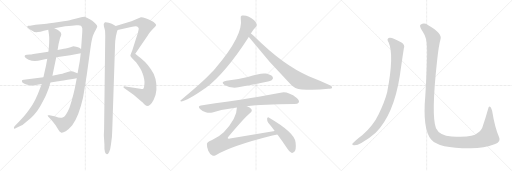
t = 0.00 s
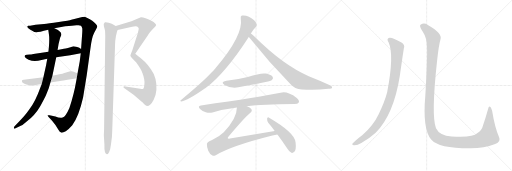
t = 2.73 s
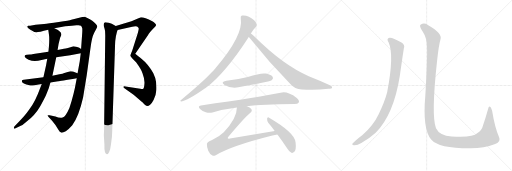
t = 5.46 s
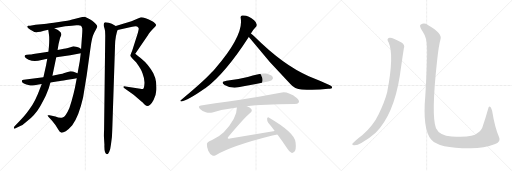
t = 8.20 s
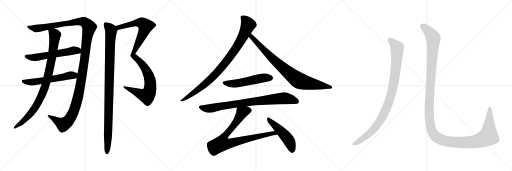
t = 10.93 s
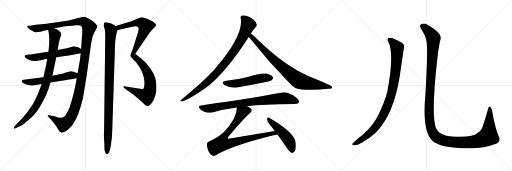
t = 13.66 s

The animated SVG that drew these frames (rendered in a browser with its animation timeline set to each time). Animation: 14 CSS @keyframes rules; one cycle of 13.66 s.

<svg version="1.1" viewBox="0 0 3072 1024" xmlns="http://www.w3.org/2000/svg">
  <g stroke="lightgray" stroke-dasharray="1,1" stroke-width="1" transform="scale(4, 4)">
    <line x1="0" y1="0" x2="256" y2="256"></line>
    <line x1="256" y1="0" x2="0" y2="256"></line>
    <line x1="128" y1="0" x2="128" y2="256"></line>
    <line x1="0" y1="128" x2="256" y2="128"></line>
    <line x1="256" y1="0" x2="512" y2="256"></line>
    <line x1="512" y1="0" x2="256" y2="256"></line>
    <line x1="384" y1="0" x2="384" y2="256"></line>
    <line x1="256" y1="128" x2="512" y2="128"></line>
    <line x1="512" y1="0" x2="768" y2="256"></line>
    <line x1="768" y1="0" x2="512" y2="256"></line>
    <line x1="640" y1="0" x2="640" y2="256"></line>
    <line x1="512" y1="128" x2="768" y2="128"></line>
  </g>
<g transform="scale(1, -1) translate(0, -850)">
   <style type="text/css">
    @keyframes keyframes0 {
      from {
       stroke: black;
       stroke-dashoffset: 1359;
       stroke-width: 128;
       }
       82% {
       animation-timing-function: step-end;
       stroke: black;
       stroke-dashoffset: 0;
       stroke-width: 128;
       }
       to {
       stroke: black;
       stroke-width: 1024;
       }
       }
       #make-me-a-hanzi-animation-0 {
         animation: keyframes0 1.355957s both;
         animation-delay: 0.000000s;
         animation-timing-function: linear;
       }
    @keyframes keyframes1 {
      from {
       stroke: black;
       stroke-dashoffset: 923;
       stroke-width: 128;
       }
       75% {
       animation-timing-function: step-end;
       stroke: black;
       stroke-dashoffset: 0;
       stroke-width: 128;
       }
       to {
       stroke: black;
       stroke-width: 1024;
       }
       }
       #make-me-a-hanzi-animation-1 {
         animation: keyframes1 1.001139s both;
         animation-delay: 1.355957s;
         animation-timing-function: linear;
       }
    @keyframes keyframes2 {
      from {
       stroke: black;
       stroke-dashoffset: 583;
       stroke-width: 128;
       }
       65% {
       animation-timing-function: step-end;
       stroke: black;
       stroke-dashoffset: 0;
       stroke-width: 128;
       }
       to {
       stroke: black;
       stroke-width: 1024;
       }
       }
       #make-me-a-hanzi-animation-2 {
         animation: keyframes2 0.724447s both;
         animation-delay: 2.357096s;
         animation-timing-function: linear;
       }
    @keyframes keyframes3 {
      from {
       stroke: black;
       stroke-dashoffset: 579;
       stroke-width: 128;
       }
       65% {
       animation-timing-function: step-end;
       stroke: black;
       stroke-dashoffset: 0;
       stroke-width: 128;
       }
       to {
       stroke: black;
       stroke-width: 1024;
       }
       }
       #make-me-a-hanzi-animation-3 {
         animation: keyframes3 0.721191s both;
         animation-delay: 3.081543s;
         animation-timing-function: linear;
       }
    @keyframes keyframes4 {
      from {
       stroke: black;
       stroke-dashoffset: 1053;
       stroke-width: 128;
       }
       77% {
       animation-timing-function: step-end;
       stroke: black;
       stroke-dashoffset: 0;
       stroke-width: 128;
       }
       to {
       stroke: black;
       stroke-width: 1024;
       }
       }
       #make-me-a-hanzi-animation-4 {
         animation: keyframes4 1.106934s both;
         animation-delay: 3.802734s;
         animation-timing-function: linear;
       }
    @keyframes keyframes5 {
      from {
       stroke: black;
       stroke-dashoffset: 1041;
       stroke-width: 128;
       }
       77% {
       animation-timing-function: step-end;
       stroke: black;
       stroke-dashoffset: 0;
       stroke-width: 128;
       }
       to {
       stroke: black;
       stroke-width: 1024;
       }
       }
       #make-me-a-hanzi-animation-5 {
         animation: keyframes5 1.097168s both;
         animation-delay: 4.909668s;
         animation-timing-function: linear;
       }
    @keyframes keyframes6 {
      from {
       stroke: black;
       stroke-dashoffset: 927;
       stroke-width: 128;
       }
       75% {
       animation-timing-function: step-end;
       stroke: black;
       stroke-dashoffset: 0;
       stroke-width: 128;
       }
       to {
       stroke: black;
       stroke-width: 1024;
       }
       }
       #make-me-a-hanzi-animation-6 {
         animation: keyframes6 1.004395s both;
         animation-delay: 6.006836s;
         animation-timing-function: linear;
       }
    @keyframes keyframes7 {
      from {
       stroke: black;
       stroke-dashoffset: 854;
       stroke-width: 128;
       }
       74% {
       animation-timing-function: step-end;
       stroke: black;
       stroke-dashoffset: 0;
       stroke-width: 128;
       }
       to {
       stroke: black;
       stroke-width: 1024;
       }
       }
       #make-me-a-hanzi-animation-7 {
         animation: keyframes7 0.944987s both;
         animation-delay: 7.011231s;
         animation-timing-function: linear;
       }
    @keyframes keyframes8 {
      from {
       stroke: black;
       stroke-dashoffset: 535;
       stroke-width: 128;
       }
       64% {
       animation-timing-function: step-end;
       stroke: black;
       stroke-dashoffset: 0;
       stroke-width: 128;
       }
       to {
       stroke: black;
       stroke-width: 1024;
       }
       }
       #make-me-a-hanzi-animation-8 {
         animation: keyframes8 0.685384s both;
         animation-delay: 7.956218s;
         animation-timing-function: linear;
       }
    @keyframes keyframes9 {
      from {
       stroke: black;
       stroke-dashoffset: 840;
       stroke-width: 128;
       }
       73% {
       animation-timing-function: step-end;
       stroke: black;
       stroke-dashoffset: 0;
       stroke-width: 128;
       }
       to {
       stroke: black;
       stroke-width: 1024;
       }
       }
       #make-me-a-hanzi-animation-9 {
         animation: keyframes9 0.933594s both;
         animation-delay: 8.641602s;
         animation-timing-function: linear;
       }
    @keyframes keyframes10 {
      from {
       stroke: black;
       stroke-dashoffset: 856;
       stroke-width: 128;
       }
       74% {
       animation-timing-function: step-end;
       stroke: black;
       stroke-dashoffset: 0;
       stroke-width: 128;
       }
       to {
       stroke: black;
       stroke-width: 1024;
       }
       }
       #make-me-a-hanzi-animation-10 {
         animation: keyframes10 0.946615s both;
         animation-delay: 9.575196s;
         animation-timing-function: linear;
       }
    @keyframes keyframes11 {
      from {
       stroke: black;
       stroke-dashoffset: 493;
       stroke-width: 128;
       }
       62% {
       animation-timing-function: step-end;
       stroke: black;
       stroke-dashoffset: 0;
       stroke-width: 128;
       }
       to {
       stroke: black;
       stroke-width: 1024;
       }
       }
       #make-me-a-hanzi-animation-11 {
         animation: keyframes11 0.651204s both;
         animation-delay: 10.521811s;
         animation-timing-function: linear;
       }
    @keyframes keyframes12 {
      from {
       stroke: black;
       stroke-dashoffset: 988;
       stroke-width: 128;
       }
       76% {
       animation-timing-function: step-end;
       stroke: black;
       stroke-dashoffset: 0;
       stroke-width: 128;
       }
       to {
       stroke: black;
       stroke-width: 1024;
       }
       }
       #make-me-a-hanzi-animation-12 {
         animation: keyframes12 1.054036s both;
         animation-delay: 11.173015s;
         animation-timing-function: linear;
       }
    @keyframes keyframes13 {
      from {
       stroke: black;
       stroke-dashoffset: 1451;
       stroke-width: 128;
       }
       83% {
       animation-timing-function: step-end;
       stroke: black;
       stroke-dashoffset: 0;
       stroke-width: 128;
       }
       to {
       stroke: black;
       stroke-width: 1024;
       }
       }
       #make-me-a-hanzi-animation-13 {
         animation: keyframes13 1.430827s both;
         animation-delay: 12.227051s;
         animation-timing-function: linear;
       }
</style>
<path d="M 460.5 381.0 L 456.5 361.0 Q 444.5 289.0 416.5 203.0 Q 393.5 150.0 375.5 146.0 Q 358.5 141.0 332.5 152.0 L 297.5 159.0 Q 287.5 160.0 286.5 159.0 Q 284.5 156.0 291.5 149.0 L 312.5 126.0 L 332.5 101.0 L 351.5 71.0 Q 358.5 57.0 366.5 56.0 Q 373.5 52.0 394.5 63.0 Q 412.5 76.0 433.5 100.0 Q 472.5 151.0 498.5 266.0 L 520.5 401.0 L 542.5 560.0 Q 550.5 626.0 564.5 653.0 L 576.5 675.0 Q 584.5 689.0 583.5 693.0 Q 581.5 706.0 553.5 727.0 Q 531.5 740.0 530.5 740.0 L 508.5 751.0 L 493.5 749.0 L 427.5 733.0 Q 417.5 728.0 352.5 719.0 Q 287.5 709.0 264.5 707.0 L 213.5 702.0 L 180.5 697.0 L 168.5 697.0 Q 166.5 697.0 164.5 694.0 Q 158.5 688.0 182.5 673.0 Q 206.5 657.0 218.5 657.0 Q 231.5 657.0 289.5 672.0 L 326.5 681.0 L 391.5 693.0 Q 414.5 696.0 430.5 697.0 L 458.5 699.0 Q 480.5 701.0 485.5 697.0 Q 490.5 693.0 493.5 682.0 Q 494.5 670.0 493.5 656.0 L 486.5 557.0 L 484.5 531.0 L 478.5 483.0 L 465.5 411.0 L 460.5 381.0 Z" fill="lightgray"></path> 
<path d="M 283.5 498.0 L 276.5 460.0 L 260.5 387.0 L 250.5 347.0 L 240.5 322.0 Q 214.5 248.0 176.5 195.0 Q 148.5 153.0 87.5 94.0 Q 81.5 87.0 83.5 81.0 Q 83.5 75.0 99.5 85.0 L 121.5 95.0 Q 136.5 99.0 158.5 120.0 Q 211.5 162.0 239.5 211.0 Q 252.5 233.0 274.5 277.0 L 292.5 322.0 L 302.5 356.0 L 314.5 397.0 L 337.5 507.0 L 345.5 551.0 L 351.5 587.0 L 358.5 615.0 Q 359.5 625.0 365.5 635.0 Q 371.5 644.0 363.5 657.0 Q 350.5 672.0 326.5 681.0 C 299.5 694.0 285.5 701.0 289.5 672.0 L 293.5 645.0 Q 297.5 620.0 293.5 570.0 L 290.5 541.0 L 283.5 498.0 Z" fill="lightgray"></path> 
<path d="M 228.5 487.0 L 283.5 498.0 L 337.5 507.0 L 421.5 519.0 L 484.5 531.0 C 513.5 537.0 511.5 541.0 486.5 557.0 L 475.5 564.0 Q 469.5 569.0 456.5 571.0 L 440.5 574.0 Q 402.5 562.0 383.5 559.0 L 345.5 551.0 L 290.5 541.0 L 200.5 527.0 Q 183.5 524.0 179.5 524.0 L 161.5 522.0 Q 150.5 521.0 148.5 516.0 Q 146.5 511.0 150.5 507.0 Q 152.5 501.0 171.5 493.0 Q 190.5 485.0 209.5 485.0 L 228.5 487.0 Z" fill="lightgray"></path> 
<path d="M 260.5 387.0 L 142.5 372.0 Q 131.5 370.0 131.5 367.0 Q 128.5 358.0 143.5 350.0 Q 158.5 342.0 171.5 341.0 Q 192.5 334.0 223.5 342.0 L 250.5 347.0 L 302.5 356.0 L 349.5 363.0 Q 352.5 362.0 460.5 381.0 C 490.5 386.0 492.5 399.0 465.5 411.0 L 456.5 415.0 Q 431.5 425.0 421.5 423.0 L 386.5 413.0 Q 377.5 409.0 356.5 405.0 L 314.5 397.0 L 260.5 387.0 Z" fill="lightgray"></path> 
<path d="M 705.5 671.0 L 793.5 690.0 Q 820.5 698.0 829.5 686.0 Q 832.5 681.0 832.5 678.0 Q 832.5 675.0 827.5 655.0 L 793.5 548.0 Q 782.5 522.0 782.5 517.0 Q 781.5 515.0 795.5 499.0 L 816.5 478.0 Q 848.5 434.0 854.5 413.0 Q 869.5 373.0 866.5 347.0 Q 864.5 321.0 859.5 319.0 Q 855.5 317.0 841.5 318.0 L 753.5 332.0 Q 741.5 334.0 740.5 331.0 Q 739.5 327.0 746.5 321.0 L 801.5 282.0 L 850.5 240.0 Q 854.5 237.0 865.5 226.0 Q 876.5 215.0 882.5 215.0 Q 902.5 215.0 921.5 251.0 Q 935.5 275.0 938.5 313.0 Q 942.5 385.0 904.5 437.0 Q 889.5 459.0 870.5 479.0 Q 851.5 498.0 841.5 505.0 Q 831.5 512.0 811.5 529.0 L 889.5 643.0 Q 889.5 645.0 903.5 662.0 Q 918.5 679.0 927.5 688.0 Q 936.5 697.0 936.5 701.0 Q 936.5 704.0 929.5 711.0 Q 923.5 718.0 916.5 722.0 Q 861.5 749.0 845.5 747.0 L 788.5 724.0 L 694.5 695.0 C 665.5 686.0 676.5 665.0 705.5 671.0 Z" fill="lightgray"></path> 
<path d="M 641.5 -75.0 Q 648.5 -75.0 655.5 -59.0 Q 662.5 -44.0 665.5 -17.0 L 671.5 29.0 Q 672.5 42.0 674.5 99.0 L 690.5 587.0 Q 690.5 605.0 695.5 634.0 Q 701.5 662.0 705.5 671.0 C 710.5 687.0 710.5 687.0 694.5 695.0 L 670.5 708.0 L 652.5 714.0 Q 636.5 719.0 629.5 717.0 Q 618.5 709.0 623.5 692.0 Q 629.5 675.0 630.5 663.0 L 631.5 638.0 L 624.5 72.0 Q 622.5 33.0 623.5 32.0 L 626.5 -17.0 Q 624.5 -70.0 641.5 -75.0 Z" fill="lightgray"></path> 
<path d="M 1505.5 650.5 Q 1514.5 668.5 1533.5 687.5 Q 1542.5 693.5 1540.5 704.5 Q 1539.5 716.5 1524.5 729.5 Q 1488.5 762.5 1451.5 757.5 Q 1441.5 754.5 1444.5 741.5 Q 1462.5 639.5 1291.5 440.5 Q 1281.5 428.5 1270.5 417.5 Q 1218.5 360.5 1086.5 251.5 Q 1076.5 245.5 1088.5 242.5 Q 1124.5 246.5 1228.5 319.5 Q 1231.5 322.5 1235.5 324.5 Q 1352.5 412.5 1492.5 629.5 L 1505.5 650.5 Z" fill="lightgray"></path> 
<path d="M 1492.5 629.5 Q 1495.5 626.5 1499.5 621.5 Q 1614.5 476.5 1743.5 345.5 Q 1767.5 317.5 1810.5 314.5 Q 1888.5 307.5 1969.5 318.5 Q 1991.5 319.5 1992.5 324.5 Q 1995.5 331.5 1979.5 339.5 Q 1921.5 366.5 1852.5 393.5 Q 1699.5 459.5 1526.5 631.5 Q 1513.5 644.5 1505.5 650.5 C 1482.5 670.5 1473.5 652.5 1492.5 629.5 Z" fill="lightgray"></path> 
<path d="M 1358.5 366.5 Q 1319.5 359.5 1347.5 341.5 Q 1390.5 314.5 1453.5 331.5 Q 1522.5 344.5 1593.5 359.5 Q 1626.5 366.5 1631.5 371.5 Q 1641.5 380.5 1636.5 389.5 Q 1627.5 402.5 1596.5 409.5 Q 1566.5 415.5 1486.5 389.5 Q 1422.5 373.5 1358.5 366.5 Z" fill="lightgray"></path> 
<path d="M 1481.5 213.5 Q 1571.5 225.5 1765.5 226.5 Q 1787.5 226.5 1792.5 235.5 Q 1798.5 248.5 1780.5 263.5 Q 1723.5 305.5 1683.5 294.5 Q 1565.5 269.5 1205.5 218.5 Q 1183.5 215.5 1200.5 197.5 Q 1215.5 182.5 1234.5 177.5 Q 1256.5 171.5 1274.5 176.5 Q 1343.5 195.5 1421.5 205.5 L 1481.5 213.5 Z" fill="lightgray"></path> 
<path d="M 1648.5 64.5 L 1379.5 20.5 Q 1369.5 17.5 1366.5 21.5 Q 1365.5 24.5 1371.5 31.5 Q 1465.5 143.5 1500.5 172.5 Q 1516.5 187.5 1507.5 197.5 Q 1500.5 206.5 1481.5 213.5 C 1454.5 226.5 1424.5 235.5 1421.5 205.5 Q 1421.5 139.5 1342.5 57.5 Q 1317.5 32.5 1272.5 10.5 Q 1241.5 -1.5 1241.5 -12.5 Q 1240.5 -31.5 1249.5 -53.5 Q 1259.5 -75.5 1274.5 -82.5 Q 1281.5 -86.5 1294.5 -80.5 Q 1390.5 -23.5 1634.5 37.5 Q 1649.5 41.5 1664.5 43.5 C 1694.5 48.5 1678.5 69.5 1648.5 64.5 Z" fill="lightgray"></path> 
<path d="M 1664.5 43.5 Q 1691.5 7.5 1721.5 -37.5 Q 1734.5 -59.5 1748.5 -65.5 Q 1757.5 -68.5 1765.5 -59.5 Q 1778.5 -47.5 1773.5 -3.5 Q 1769.5 54.5 1614.5 144.5 Q 1607.5 151.5 1602.5 139.5 Q 1601.5 126.5 1609.5 114.5 Q 1628.5 92.5 1648.5 64.5 L 1664.5 43.5 Z" fill="lightgray"></path> 
<path d="M 2332.0 596.0 Q 2366.0 521.0 2323.0 297.0 Q 2307.0 236.0 2272.0 166.0 Q 2241.0 100.0 2175.0 41.0 Q 2124.0 2.0 2114.0 -12.0 Q 2111.0 -21.0 2125.0 -21.0 Q 2144.0 -22.0 2168.0 -7.0 Q 2220.0 24.0 2254.0 55.0 Q 2362.0 163.0 2399.0 397.0 Q 2417.0 523.0 2423.0 560.0 Q 2432.0 582.0 2409.0 596.0 Q 2355.0 627.0 2338.0 625.0 Q 2316.0 622.0 2332.0 596.0 Z" fill="lightgray"></path> 
<path d="M 2562.0 568.0 Q 2565.0 496.0 2552.0 278.0 Q 2534.0 76.0 2587.0 14.0 Q 2632.0 -40.0 2824.0 -39.0 Q 2906.0 -38.0 2967.0 -15.0 Q 3009.0 -2.0 2994.0 29.0 Q 2969.0 86.0 2953.0 185.0 Q 2949.0 201.0 2943.0 209.0 Q 2933.0 218.0 2929.0 198.0 Q 2913.0 141.0 2898.0 98.0 Q 2891.0 67.0 2863.0 51.0 Q 2838.0 24.0 2710.0 32.0 Q 2637.0 38.0 2616.0 82.0 Q 2586.0 157.0 2623.0 491.0 Q 2632.0 576.0 2643.0 616.0 Q 2656.0 650.0 2567.0 701.0 Q 2545.0 716.0 2525.0 704.0 Q 2512.0 697.0 2535.0 664.0 Q 2562.0 624.0 2562.0 568.0 Z" fill="lightgray"></path> 
      <clipPath id="make-me-a-hanzi-clip-0">
      <path d="M 460.5 381.0 L 456.5 361.0 Q 444.5 289.0 416.5 203.0 Q 393.5 150.0 375.5 146.0 Q 358.5 141.0 332.5 152.0 L 297.5 159.0 Q 287.5 160.0 286.5 159.0 Q 284.5 156.0 291.5 149.0 L 312.5 126.0 L 332.5 101.0 L 351.5 71.0 Q 358.5 57.0 366.5 56.0 Q 373.5 52.0 394.5 63.0 Q 412.5 76.0 433.5 100.0 Q 472.5 151.0 498.5 266.0 L 520.5 401.0 L 542.5 560.0 Q 550.5 626.0 564.5 653.0 L 576.5 675.0 Q 584.5 689.0 583.5 693.0 Q 581.5 706.0 553.5 727.0 Q 531.5 740.0 530.5 740.0 L 508.5 751.0 L 493.5 749.0 L 427.5 733.0 Q 417.5 728.0 352.5 719.0 Q 287.5 709.0 264.5 707.0 L 213.5 702.0 L 180.5 697.0 L 168.5 697.0 Q 166.5 697.0 164.5 694.0 Q 158.5 688.0 182.5 673.0 Q 206.5 657.0 218.5 657.0 Q 231.5 657.0 289.5 672.0 L 326.5 681.0 L 391.5 693.0 Q 414.5 696.0 430.5 697.0 L 458.5 699.0 Q 480.5 701.0 485.5 697.0 Q 490.5 693.0 493.5 682.0 Q 494.5 670.0 493.5 656.0 L 486.5 557.0 L 484.5 531.0 L 478.5 483.0 L 465.5 411.0 L 460.5 381.0 Z" fill="lightgray"></path>
      </clipPath>
      <path clip-path="url(#make-me-a-hanzi-clip-0)" d="M 170.5 691.0 L 178.5 685.0 L 227.5 680.0 L 478.5 723.0 L 502.5 721.0 L 535.5 688.0 L 518.5 604.0 L 487.5 368.0 L 462.5 246.0 L 437.5 172.0 L 414.5 132.0 L 379.5 104.0 L 292.5 156.0 " fill="none" id="make-me-a-hanzi-animation-0" stroke-dasharray="1231 2462" stroke-linecap="round"></path>

      <clipPath id="make-me-a-hanzi-clip-1">
      <path d="M 283.5 498.0 L 276.5 460.0 L 260.5 387.0 L 250.5 347.0 L 240.5 322.0 Q 214.5 248.0 176.5 195.0 Q 148.5 153.0 87.5 94.0 Q 81.5 87.0 83.5 81.0 Q 83.5 75.0 99.5 85.0 L 121.5 95.0 Q 136.5 99.0 158.5 120.0 Q 211.5 162.0 239.5 211.0 Q 252.5 233.0 274.5 277.0 L 292.5 322.0 L 302.5 356.0 L 314.5 397.0 L 337.5 507.0 L 345.5 551.0 L 351.5 587.0 L 358.5 615.0 Q 359.5 625.0 365.5 635.0 Q 371.5 644.0 363.5 657.0 Q 350.5 672.0 326.5 681.0 C 299.5 694.0 285.5 701.0 289.5 672.0 L 293.5 645.0 Q 297.5 620.0 293.5 570.0 L 290.5 541.0 L 283.5 498.0 Z" fill="lightgray"></path>
      </clipPath>
      <path clip-path="url(#make-me-a-hanzi-clip-1)" d="M 297.5 666.0 L 329.5 641.0 L 311.5 505.0 L 268.5 325.0 L 235.5 249.0 L 185.5 171.0 L 141.5 126.0 L 88.5 87.0 " fill="none" id="make-me-a-hanzi-animation-1" stroke-dasharray="795 1590" stroke-linecap="round"></path>

      <clipPath id="make-me-a-hanzi-clip-2">
      <path d="M 228.5 487.0 L 283.5 498.0 L 337.5 507.0 L 421.5 519.0 L 484.5 531.0 C 513.5 537.0 511.5 541.0 486.5 557.0 L 475.5 564.0 Q 469.5 569.0 456.5 571.0 L 440.5 574.0 Q 402.5 562.0 383.5 559.0 L 345.5 551.0 L 290.5 541.0 L 200.5 527.0 Q 183.5 524.0 179.5 524.0 L 161.5 522.0 Q 150.5 521.0 148.5 516.0 Q 146.5 511.0 150.5 507.0 Q 152.5 501.0 171.5 493.0 Q 190.5 485.0 209.5 485.0 L 228.5 487.0 Z" fill="lightgray"></path>
      </clipPath>
      <path clip-path="url(#make-me-a-hanzi-clip-2)" d="M 157.5 513.0 L 183.5 506.0 L 231.5 509.0 L 439.5 548.0 L 466.5 547.0 L 476.5 538.0 " fill="none" id="make-me-a-hanzi-animation-2" stroke-dasharray="455 910" stroke-linecap="round"></path>

      <clipPath id="make-me-a-hanzi-clip-3">
      <path d="M 260.5 387.0 L 142.5 372.0 Q 131.5 370.0 131.5 367.0 Q 128.5 358.0 143.5 350.0 Q 158.5 342.0 171.5 341.0 Q 192.5 334.0 223.5 342.0 L 250.5 347.0 L 302.5 356.0 L 349.5 363.0 Q 352.5 362.0 460.5 381.0 C 490.5 386.0 492.5 399.0 465.5 411.0 L 456.5 415.0 Q 431.5 425.0 421.5 423.0 L 386.5 413.0 Q 377.5 409.0 356.5 405.0 L 314.5 397.0 L 260.5 387.0 Z" fill="lightgray"></path>
      </clipPath>
      <path clip-path="url(#make-me-a-hanzi-clip-3)" d="M 139.5 364.0 L 200.5 358.0 L 457.5 405.0 " fill="none" id="make-me-a-hanzi-animation-3" stroke-dasharray="451 902" stroke-linecap="round"></path>

      <clipPath id="make-me-a-hanzi-clip-4">
      <path d="M 705.5 671.0 L 793.5 690.0 Q 820.5 698.0 829.5 686.0 Q 832.5 681.0 832.5 678.0 Q 832.5 675.0 827.5 655.0 L 793.5 548.0 Q 782.5 522.0 782.5 517.0 Q 781.5 515.0 795.5 499.0 L 816.5 478.0 Q 848.5 434.0 854.5 413.0 Q 869.5 373.0 866.5 347.0 Q 864.5 321.0 859.5 319.0 Q 855.5 317.0 841.5 318.0 L 753.5 332.0 Q 741.5 334.0 740.5 331.0 Q 739.5 327.0 746.5 321.0 L 801.5 282.0 L 850.5 240.0 Q 854.5 237.0 865.5 226.0 Q 876.5 215.0 882.5 215.0 Q 902.5 215.0 921.5 251.0 Q 935.5 275.0 938.5 313.0 Q 942.5 385.0 904.5 437.0 Q 889.5 459.0 870.5 479.0 Q 851.5 498.0 841.5 505.0 Q 831.5 512.0 811.5 529.0 L 889.5 643.0 Q 889.5 645.0 903.5 662.0 Q 918.5 679.0 927.5 688.0 Q 936.5 697.0 936.5 701.0 Q 936.5 704.0 929.5 711.0 Q 923.5 718.0 916.5 722.0 Q 861.5 749.0 845.5 747.0 L 788.5 724.0 L 694.5 695.0 C 665.5 686.0 676.5 665.0 705.5 671.0 Z" fill="lightgray"></path>
      </clipPath>
      <path clip-path="url(#make-me-a-hanzi-clip-4)" d="M 702.5 692.0 L 713.5 686.0 L 833.5 715.0 L 851.5 713.0 L 873.5 694.0 L 798.5 523.0 L 858.5 459.0 L 884.5 415.0 L 900.5 367.0 L 899.5 310.0 L 886.5 283.0 L 874.5 277.0 L 747.5 328.0 " fill="none" id="make-me-a-hanzi-animation-4" stroke-dasharray="925 1850" stroke-linecap="round"></path>

      <clipPath id="make-me-a-hanzi-clip-5">
      <path d="M 641.5 -75.0 Q 648.5 -75.0 655.5 -59.0 Q 662.5 -44.0 665.5 -17.0 L 671.5 29.0 Q 672.5 42.0 674.5 99.0 L 690.5 587.0 Q 690.5 605.0 695.5 634.0 Q 701.5 662.0 705.5 671.0 C 710.5 687.0 710.5 687.0 694.5 695.0 L 670.5 708.0 L 652.5 714.0 Q 636.5 719.0 629.5 717.0 Q 618.5 709.0 623.5 692.0 Q 629.5 675.0 630.5 663.0 L 631.5 638.0 L 624.5 72.0 Q 622.5 33.0 623.5 32.0 L 626.5 -17.0 Q 624.5 -70.0 641.5 -75.0 Z" fill="lightgray"></path>
      </clipPath>
      <path clip-path="url(#make-me-a-hanzi-clip-5)" d="M 634.5 706.0 L 666.5 666.0 L 641.5 -67.0 " fill="none" id="make-me-a-hanzi-animation-5" stroke-dasharray="913 1826" stroke-linecap="round"></path>

      <clipPath id="make-me-a-hanzi-clip-6">
      <path d="M 1505.5 650.5 Q 1514.5 668.5 1533.5 687.5 Q 1542.5 693.5 1540.5 704.5 Q 1539.5 716.5 1524.5 729.5 Q 1488.5 762.5 1451.5 757.5 Q 1441.5 754.5 1444.5 741.5 Q 1462.5 639.5 1291.5 440.5 Q 1281.5 428.5 1270.5 417.5 Q 1218.5 360.5 1086.5 251.5 Q 1076.5 245.5 1088.5 242.5 Q 1124.5 246.5 1228.5 319.5 Q 1231.5 322.5 1235.5 324.5 Q 1352.5 412.5 1492.5 629.5 L 1505.5 650.5 Z" fill="lightgray"></path>
      </clipPath>
      <path clip-path="url(#make-me-a-hanzi-clip-6)" d="M 1454.5 746.5 L 1477.5 724.5 L 1488.5 702.5 L 1451.5 620.5 L 1391.5 525.5 L 1310.5 425.5 L 1245.5 359.5 L 1156.5 288.5 L 1091.5 247.5 " fill="none" id="make-me-a-hanzi-animation-6" stroke-dasharray="799 1598" stroke-linecap="round"></path>

      <clipPath id="make-me-a-hanzi-clip-7">
      <path d="M 1492.5 629.5 Q 1495.5 626.5 1499.5 621.5 Q 1614.5 476.5 1743.5 345.5 Q 1767.5 317.5 1810.5 314.5 Q 1888.5 307.5 1969.5 318.5 Q 1991.5 319.5 1992.5 324.5 Q 1995.5 331.5 1979.5 339.5 Q 1921.5 366.5 1852.5 393.5 Q 1699.5 459.5 1526.5 631.5 Q 1513.5 644.5 1505.5 650.5 C 1482.5 670.5 1473.5 652.5 1492.5 629.5 Z" fill="lightgray"></path>
      </clipPath>
      <path clip-path="url(#make-me-a-hanzi-clip-7)" d="M 1506.5 642.5 L 1514.5 623.5 L 1642.5 491.5 L 1781.5 374.5 L 1821.5 357.5 L 1986.5 326.5 " fill="none" id="make-me-a-hanzi-animation-7" stroke-dasharray="726 1452" stroke-linecap="round"></path>

      <clipPath id="make-me-a-hanzi-clip-8">
      <path d="M 1358.5 366.5 Q 1319.5 359.5 1347.5 341.5 Q 1390.5 314.5 1453.5 331.5 Q 1522.5 344.5 1593.5 359.5 Q 1626.5 366.5 1631.5 371.5 Q 1641.5 380.5 1636.5 389.5 Q 1627.5 402.5 1596.5 409.5 Q 1566.5 415.5 1486.5 389.5 Q 1422.5 373.5 1358.5 366.5 Z" fill="lightgray"></path>
      </clipPath>
      <path clip-path="url(#make-me-a-hanzi-clip-8)" d="M 1350.5 355.5 L 1373.5 348.5 L 1410.5 348.5 L 1571.5 383.5 L 1624.5 383.5 " fill="none" id="make-me-a-hanzi-animation-8" stroke-dasharray="407 814" stroke-linecap="round"></path>

      <clipPath id="make-me-a-hanzi-clip-9">
      <path d="M 1481.5 213.5 Q 1571.5 225.5 1765.5 226.5 Q 1787.5 226.5 1792.5 235.5 Q 1798.5 248.5 1780.5 263.5 Q 1723.5 305.5 1683.5 294.5 Q 1565.5 269.5 1205.5 218.5 Q 1183.5 215.5 1200.5 197.5 Q 1215.5 182.5 1234.5 177.5 Q 1256.5 171.5 1274.5 176.5 Q 1343.5 195.5 1421.5 205.5 L 1481.5 213.5 Z" fill="lightgray"></path>
      </clipPath>
      <path clip-path="url(#make-me-a-hanzi-clip-9)" d="M 1203.5 207.5 L 1256.5 199.5 L 1476.5 236.5 L 1701.5 261.5 L 1780.5 242.5 " fill="none" id="make-me-a-hanzi-animation-9" stroke-dasharray="712 1424" stroke-linecap="round"></path>

      <clipPath id="make-me-a-hanzi-clip-10">
      <path d="M 1648.5 64.5 L 1379.5 20.5 Q 1369.5 17.5 1366.5 21.5 Q 1365.5 24.5 1371.5 31.5 Q 1465.5 143.5 1500.5 172.5 Q 1516.5 187.5 1507.5 197.5 Q 1500.5 206.5 1481.5 213.5 C 1454.5 226.5 1424.5 235.5 1421.5 205.5 Q 1421.5 139.5 1342.5 57.5 Q 1317.5 32.5 1272.5 10.5 Q 1241.5 -1.5 1241.5 -12.5 Q 1240.5 -31.5 1249.5 -53.5 Q 1259.5 -75.5 1274.5 -82.5 Q 1281.5 -86.5 1294.5 -80.5 Q 1390.5 -23.5 1634.5 37.5 Q 1649.5 41.5 1664.5 43.5 C 1694.5 48.5 1678.5 69.5 1648.5 64.5 Z" fill="lightgray"></path>
      </clipPath>
      <path clip-path="url(#make-me-a-hanzi-clip-10)" d="M 1493.5 188.5 L 1452.5 175.5 L 1406.5 102.5 L 1343.5 27.5 L 1331.5 -9.5 L 1389.5 -6.5 L 1642.5 52.5 L 1656.5 45.5 " fill="none" id="make-me-a-hanzi-animation-10" stroke-dasharray="728 1456" stroke-linecap="round"></path>

      <clipPath id="make-me-a-hanzi-clip-11">
      <path d="M 1664.5 43.5 Q 1691.5 7.5 1721.5 -37.5 Q 1734.5 -59.5 1748.5 -65.5 Q 1757.5 -68.5 1765.5 -59.5 Q 1778.5 -47.5 1773.5 -3.5 Q 1769.5 54.5 1614.5 144.5 Q 1607.5 151.5 1602.5 139.5 Q 1601.5 126.5 1609.5 114.5 Q 1628.5 92.5 1648.5 64.5 L 1664.5 43.5 Z" fill="lightgray"></path>
      </clipPath>
      <path clip-path="url(#make-me-a-hanzi-clip-11)" d="M 1611.5 133.5 L 1721.5 24.5 L 1744.5 -15.5 L 1752.5 -50.5 " fill="none" id="make-me-a-hanzi-animation-11" stroke-dasharray="365 730" stroke-linecap="round"></path>

      <clipPath id="make-me-a-hanzi-clip-12">
      <path d="M 2332.0 596.0 Q 2366.0 521.0 2323.0 297.0 Q 2307.0 236.0 2272.0 166.0 Q 2241.0 100.0 2175.0 41.0 Q 2124.0 2.0 2114.0 -12.0 Q 2111.0 -21.0 2125.0 -21.0 Q 2144.0 -22.0 2168.0 -7.0 Q 2220.0 24.0 2254.0 55.0 Q 2362.0 163.0 2399.0 397.0 Q 2417.0 523.0 2423.0 560.0 Q 2432.0 582.0 2409.0 596.0 Q 2355.0 627.0 2338.0 625.0 Q 2316.0 622.0 2332.0 596.0 Z" fill="lightgray"></path>
      </clipPath>
      <path clip-path="url(#make-me-a-hanzi-clip-12)" d="M 2339.0 610.0 L 2368.0 586.0 L 2381.0 569.0 L 2383.0 554.0 L 2379.0 472.0 L 2363.0 355.0 L 2333.0 239.0 L 2299.0 160.0 L 2250.0 85.0 L 2204.0 40.0 L 2122.0 -14.0 " fill="none" id="make-me-a-hanzi-animation-12" stroke-dasharray="860 1720" stroke-linecap="round"></path>

      <clipPath id="make-me-a-hanzi-clip-13">
      <path d="M 2562.0 568.0 Q 2565.0 496.0 2552.0 278.0 Q 2534.0 76.0 2587.0 14.0 Q 2632.0 -40.0 2824.0 -39.0 Q 2906.0 -38.0 2967.0 -15.0 Q 3009.0 -2.0 2994.0 29.0 Q 2969.0 86.0 2953.0 185.0 Q 2949.0 201.0 2943.0 209.0 Q 2933.0 218.0 2929.0 198.0 Q 2913.0 141.0 2898.0 98.0 Q 2891.0 67.0 2863.0 51.0 Q 2838.0 24.0 2710.0 32.0 Q 2637.0 38.0 2616.0 82.0 Q 2586.0 157.0 2623.0 491.0 Q 2632.0 576.0 2643.0 616.0 Q 2656.0 650.0 2567.0 701.0 Q 2545.0 716.0 2525.0 704.0 Q 2512.0 697.0 2535.0 664.0 Q 2562.0 624.0 2562.0 568.0 Z" fill="lightgray"></path>
      </clipPath>
      <path clip-path="url(#make-me-a-hanzi-clip-13)" d="M 2535.0 693.0 L 2564.0 672.0 L 2600.0 621.0 L 2574.0 181.0 L 2584.0 88.0 L 2609.0 37.0 L 2646.0 13.0 L 2669.0 6.0 L 2749.0 -4.0 L 2846.0 0.0 L 2910.0 22.0 L 2930.0 33.0 L 2931.0 39.0 L 2940.0 174.0 L 2937.0 202.0 " fill="none" id="make-me-a-hanzi-animation-13" stroke-dasharray="1323 2646" stroke-linecap="round"></path>

</g>
</svg>
